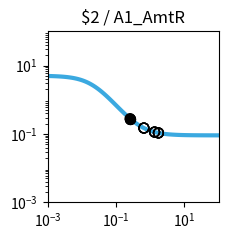

Recreate this plot in Python. (Note: this script raises an exception after producing the figure.)
import matplotlib.pyplot as plt
import matplotlib.ticker as ticker
import numpy as np

fig, ax = plt.subplots(figsize=(2.5,2.5))

plt.xlim(1.000000e-03, 1.000000e+02)
plt.ylim(1.000000e-03, 1.000000e+02)

x = np.array([1.000000e-03,1.122018e-03,1.258925e-03,1.412538e-03,1.584893e-03,1.778279e-03,1.995262e-03,2.238721e-03,2.511886e-03,2.818383e-03,3.162278e-03,3.548134e-03,3.981072e-03,4.466836e-03,5.011872e-03,5.623413e-03,6.309573e-03,7.079458e-03,7.943282e-03,8.912509e-03,1.000000e-02,1.122018e-02,1.258925e-02,1.412538e-02,1.584893e-02,1.778279e-02,1.995262e-02,2.238721e-02,2.511886e-02,2.818383e-02,3.162278e-02,3.548134e-02,3.981072e-02,4.466836e-02,5.011872e-02,5.623413e-02,6.309573e-02,7.079458e-02,7.943282e-02,8.912509e-02,1.000000e-01,1.122018e-01,1.258925e-01,1.412538e-01,1.584893e-01,1.778279e-01,1.995262e-01,2.238721e-01,2.511886e-01,2.818383e-01,3.162278e-01,3.548134e-01,3.981072e-01,4.466836e-01,5.011872e-01,5.623413e-01,6.309573e-01,7.079458e-01,7.943282e-01,8.912509e-01,1.000000e+00,1.122018e+00,1.258925e+00,1.412538e+00,1.584893e+00,1.778279e+00,1.995262e+00,2.238721e+00,2.511886e+00,2.818383e+00,3.162278e+00,3.548134e+00,3.981072e+00,4.466836e+00,5.011872e+00,5.623413e+00,6.309573e+00,7.079458e+00,7.943282e+00,8.912509e+00,1.000000e+01,1.122018e+01,1.258925e+01,1.412538e+01,1.584893e+01,1.778279e+01,1.995262e+01,2.238721e+01,2.511886e+01,2.818383e+01,3.162278e+01,3.548134e+01,3.981072e+01,4.466836e+01,5.011872e+01,5.623413e+01,6.309573e+01,7.079458e+01,7.943282e+01,8.912509e+01,1.000000e+02,])
y = np.array([4.950744e+00,4.937165e+00,4.921475e+00,4.903362e+00,4.882475e+00,4.858420e+00,4.830758e+00,4.799000e+00,4.762613e+00,4.721013e+00,4.673573e+00,4.619631e+00,4.558498e+00,4.489471e+00,4.411861e+00,4.325011e+00,4.228334e+00,4.121352e+00,4.003734e+00,3.875348e+00,3.736297e+00,3.586967e+00,3.428047e+00,3.260549e+00,3.085801e+00,2.905414e+00,2.721238e+00,2.535288e+00,2.349657e+00,2.166423e+00,1.987560e+00,1.814851e+00,1.649827e+00,1.493722e+00,1.347449e+00,1.211603e+00,1.086481e+00,9.721111e-01,8.682949e-01,7.746531e-01,6.906692e-01,6.157319e-01,5.491718e-01,4.902918e-01,4.383927e-01,3.927915e-01,3.528354e-01,3.179107e-01,2.874491e-01,2.609295e-01,2.378791e-01,2.178724e-01,2.005286e-01,1.855093e-01,1.725148e-01,1.612811e-01,1.515762e-01,1.431971e-01,1.359664e-01,1.297294e-01,1.243516e-01,1.197161e-01,1.157217e-01,1.122805e-01,1.093165e-01,1.067641e-01,1.045663e-01,1.026742e-01,1.010455e-01,9.964361e-02,9.843706e-02,9.739872e-02,9.650518e-02,9.573630e-02,9.507471e-02,9.450548e-02,9.401571e-02,9.359434e-02,9.323182e-02,9.291993e-02,9.265162e-02,9.242079e-02,9.222222e-02,9.205139e-02,9.190443e-02,9.177801e-02,9.166926e-02,9.157571e-02,9.149524e-02,9.142601e-02,9.136646e-02,9.131523e-02,9.127116e-02,9.123326e-02,9.120065e-02,9.117260e-02,9.114847e-02,9.112772e-02,9.110986e-02,9.109450e-02,9.108129e-02,])
c = "#3ba9e0"

hi_x = np.array([2.580036e-01,2.580036e-01,2.580036e-01,])
hi_y = np.array([2.809492e-01,2.809492e-01,2.809492e-01,])
lo_x = np.array([6.537896e-01,1.738790e+00,1.343004e+00,6.537896e-01,1.738790e+00,1.343004e+00,6.537896e-01,1.738790e+00,1.343004e+00,6.537896e-01,1.738790e+00,2.580036e-01,1.343004e+00,])
lo_y = np.array([1.488564e-01,1.072325e-01,1.137263e-01,1.488564e-01,1.072325e-01,1.137263e-01,1.488564e-01,1.072325e-01,1.137263e-01,1.488564e-01,1.072325e-01,2.809492e-01,1.137263e-01,])

plt.loglog(x,y,lw=3,color=c)
plt.scatter(hi_x,hi_y,marker='o',s=50,color='black',zorder=10)
plt.scatter(lo_x,lo_y,marker='o',s=50,edgecolors='black',color='none',zorder=10)

plt.title("$2 / A1_AmtR")

ax.xaxis.set_major_locator(ticker.LogLocator(numticks=3))
ax.yaxis.set_major_locator(ticker.LogLocator(numticks=3))

ax.set_aspect('equal')
plt.tight_layout()

plt.savefig("/home/<user>/output/response_plot_$2_A1_AmtR.png", bbox_inches='tight')
